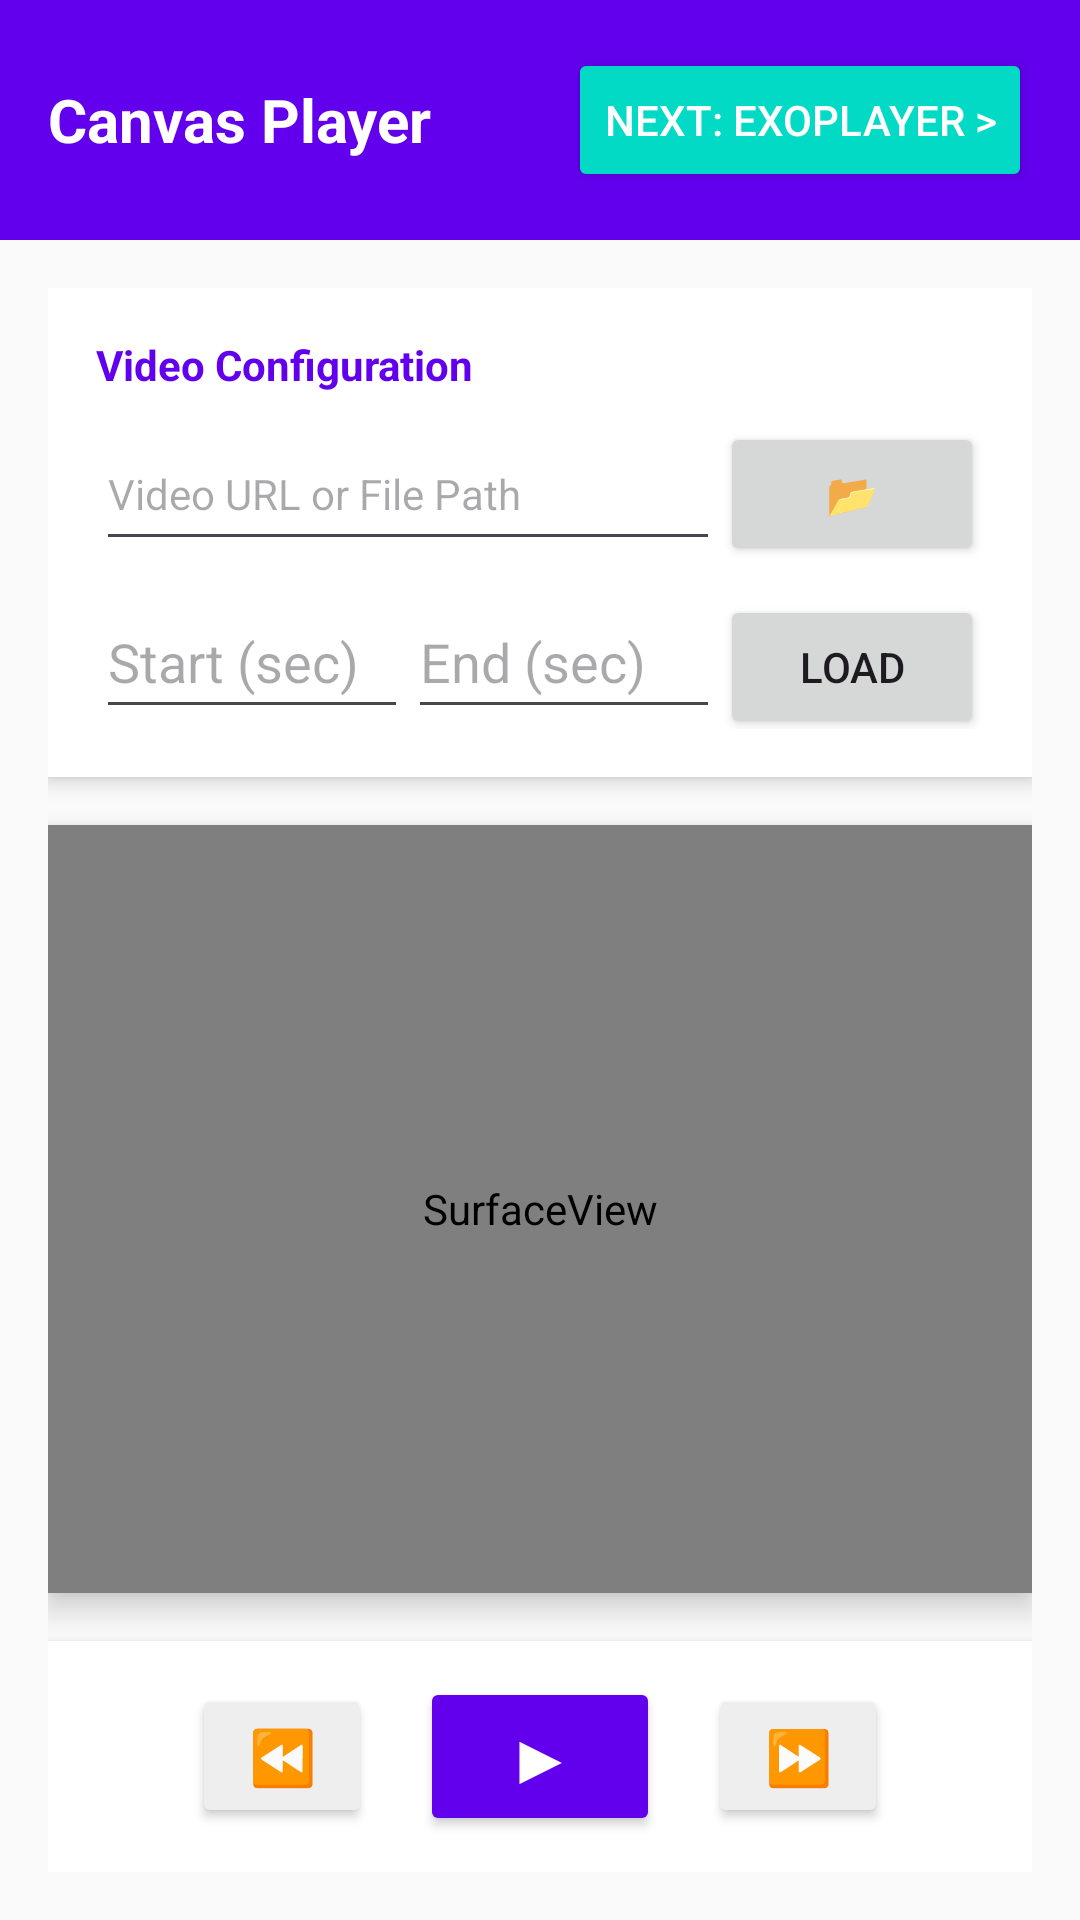

Reconstruct the res/layout file that produces this screen, plus the resources it refers to.
<!-- AndroidManifest.xml: application theme Theme.Videocanvas -->
<!-- res/layout/activity_main.xml -->
<?xml version="1.0" encoding="utf-8"?>
<LinearLayout xmlns:android="http://schemas.android.com/apk/res/android"
    android:layout_width="match_parent"
    android:layout_height="match_parent"
    android:id="@+id/activity_canvas"
    android:orientation="vertical"
    android:background="#FAFAFA">

    <LinearLayout
        android:layout_width="match_parent"
        android:layout_height="wrap_content"
        android:orientation="horizontal"
        android:padding="16dp"
        android:background="#6200EE"
        android:gravity="center_vertical">

        <TextView
            android:layout_width="0dp"
            android:layout_height="wrap_content"
            android:layout_weight="1"
            android:text="Canvas Player"
            android:textColor="#FFFFFF"
            android:textSize="20sp"
            android:textStyle="bold"/>

        <Button
            android:id="@+id/btnNextScreen"
            android:layout_width="wrap_content"
            android:layout_height="wrap_content"
            android:text="Next: ExoPlayer >"
            android:textColor="#FFFFFF"
            android:backgroundTint="#03DAC5"/>
    </LinearLayout>

    <ScrollView
        android:layout_width="match_parent"
        android:layout_height="match_parent"
        android:fillViewport="true">

        <LinearLayout
            android:layout_width="match_parent"
            android:layout_height="wrap_content"
            android:orientation="vertical"
            android:padding="16dp">

            <LinearLayout
                android:layout_width="match_parent"
                android:layout_height="wrap_content"
                android:orientation="vertical"
                android:background="#FFFFFF"
                android:padding="16dp"
                android:elevation="4dp">

                <TextView
                    android:layout_width="wrap_content"
                    android:layout_height="wrap_content"
                    android:text="Video Configuration"
                    android:textColor="#6200EE"
                    android:textStyle="bold"/>

                <LinearLayout
                    android:layout_width="match_parent"
                    android:layout_height="wrap_content"
                    android:layout_marginTop="8dp"
                    android:orientation="horizontal">

                    <EditText
                        android:id="@+id/etVideoPath"
                        android:layout_width="0dp"
                        android:layout_height="wrap_content"
                        android:layout_weight="1"
                        android:hint="Video URL or File Path"
                        android:inputType="textUri"
                        android:minHeight="48dp"
                        android:textSize="14sp" />

                    <Button
                        android:id="@+id/btnBrowse"
                        android:layout_width="wrap_content"
                        android:layout_height="wrap_content"
                        android:text="📂"/>
                </LinearLayout>

                <LinearLayout
                    android:layout_width="match_parent"
                    android:layout_height="wrap_content"
                    android:layout_marginTop="8dp"
                    android:orientation="horizontal">

                    <EditText
                        android:id="@+id/etStartTime"
                        android:layout_width="0dp"
                        android:layout_height="wrap_content"
                        android:layout_weight="1"
                        android:hint="Start (sec)"
                        android:inputType="numberDecimal"
                        android:minHeight="48dp" />

                    <EditText
                        android:id="@+id/etEndTime"
                        android:layout_width="0dp"
                        android:layout_height="wrap_content"
                        android:layout_weight="1"
                        android:hint="End (sec)"
                        android:inputType="numberDecimal"
                        android:minHeight="48dp" />

                    <Button
                        android:id="@+id/btnLoad"
                        android:layout_width="wrap_content"
                        android:layout_height="wrap_content"
                        android:text="LOAD"/>
                </LinearLayout>
            </LinearLayout>

            <FrameLayout
                android:layout_width="match_parent"
                android:layout_height="0dp"
                android:layout_weight="1"
                android:layout_marginTop="16dp"
                android:layout_marginBottom="16dp"
                android:background="#000000"
                android:elevation="6dp">

                <SurfaceView
                    android:id="@+id/surfaceView"
                    android:layout_width="match_parent"
                    android:layout_height="match_parent"
                    android:layout_gravity="center" />
            </FrameLayout>

            <LinearLayout
                android:layout_width="match_parent"
                android:layout_height="wrap_content"
                android:orientation="horizontal"
                android:gravity="center"
                android:background="#FFFFFF"
                android:padding="12dp"
                android:elevation="4dp">

                <Button
                    android:id="@+id/btnRewind"
                    android:layout_width="60dp"
                    android:layout_height="wrap_content"
                    android:text="⏪"
                    android:textSize="18sp"
                    android:backgroundTint="#EEEEEE"
                    android:textColor="#000000"/>

                <Button
                    android:id="@+id/btnToggle"
                    android:layout_width="80dp"
                    android:layout_height="wrap_content"
                    android:layout_marginStart="16dp"
                    android:layout_marginEnd="16dp"
                    android:text="▶"
                    android:textSize="24sp"
                    android:backgroundTint="#6200EE"
                    android:textColor="#FFFFFF"/>

                <Button
                    android:id="@+id/btnForward"
                    android:layout_width="60dp"
                    android:layout_height="wrap_content"
                    android:text="⏩"
                    android:textSize="18sp"
                    android:backgroundTint="#EEEEEE"
                    android:textColor="#000000"/>
            </LinearLayout>

        </LinearLayout>
    </ScrollView>
</LinearLayout>
<!-- resources referenced by this layout -->
<resources>
  <style name="Theme.Videocanvas" parent="Base.Theme.Videocanvas" />
  <style name="Base.Theme.Videocanvas" parent="Theme.Material3.DayNight.NoActionBar">
          
          
      </style>
</resources>
